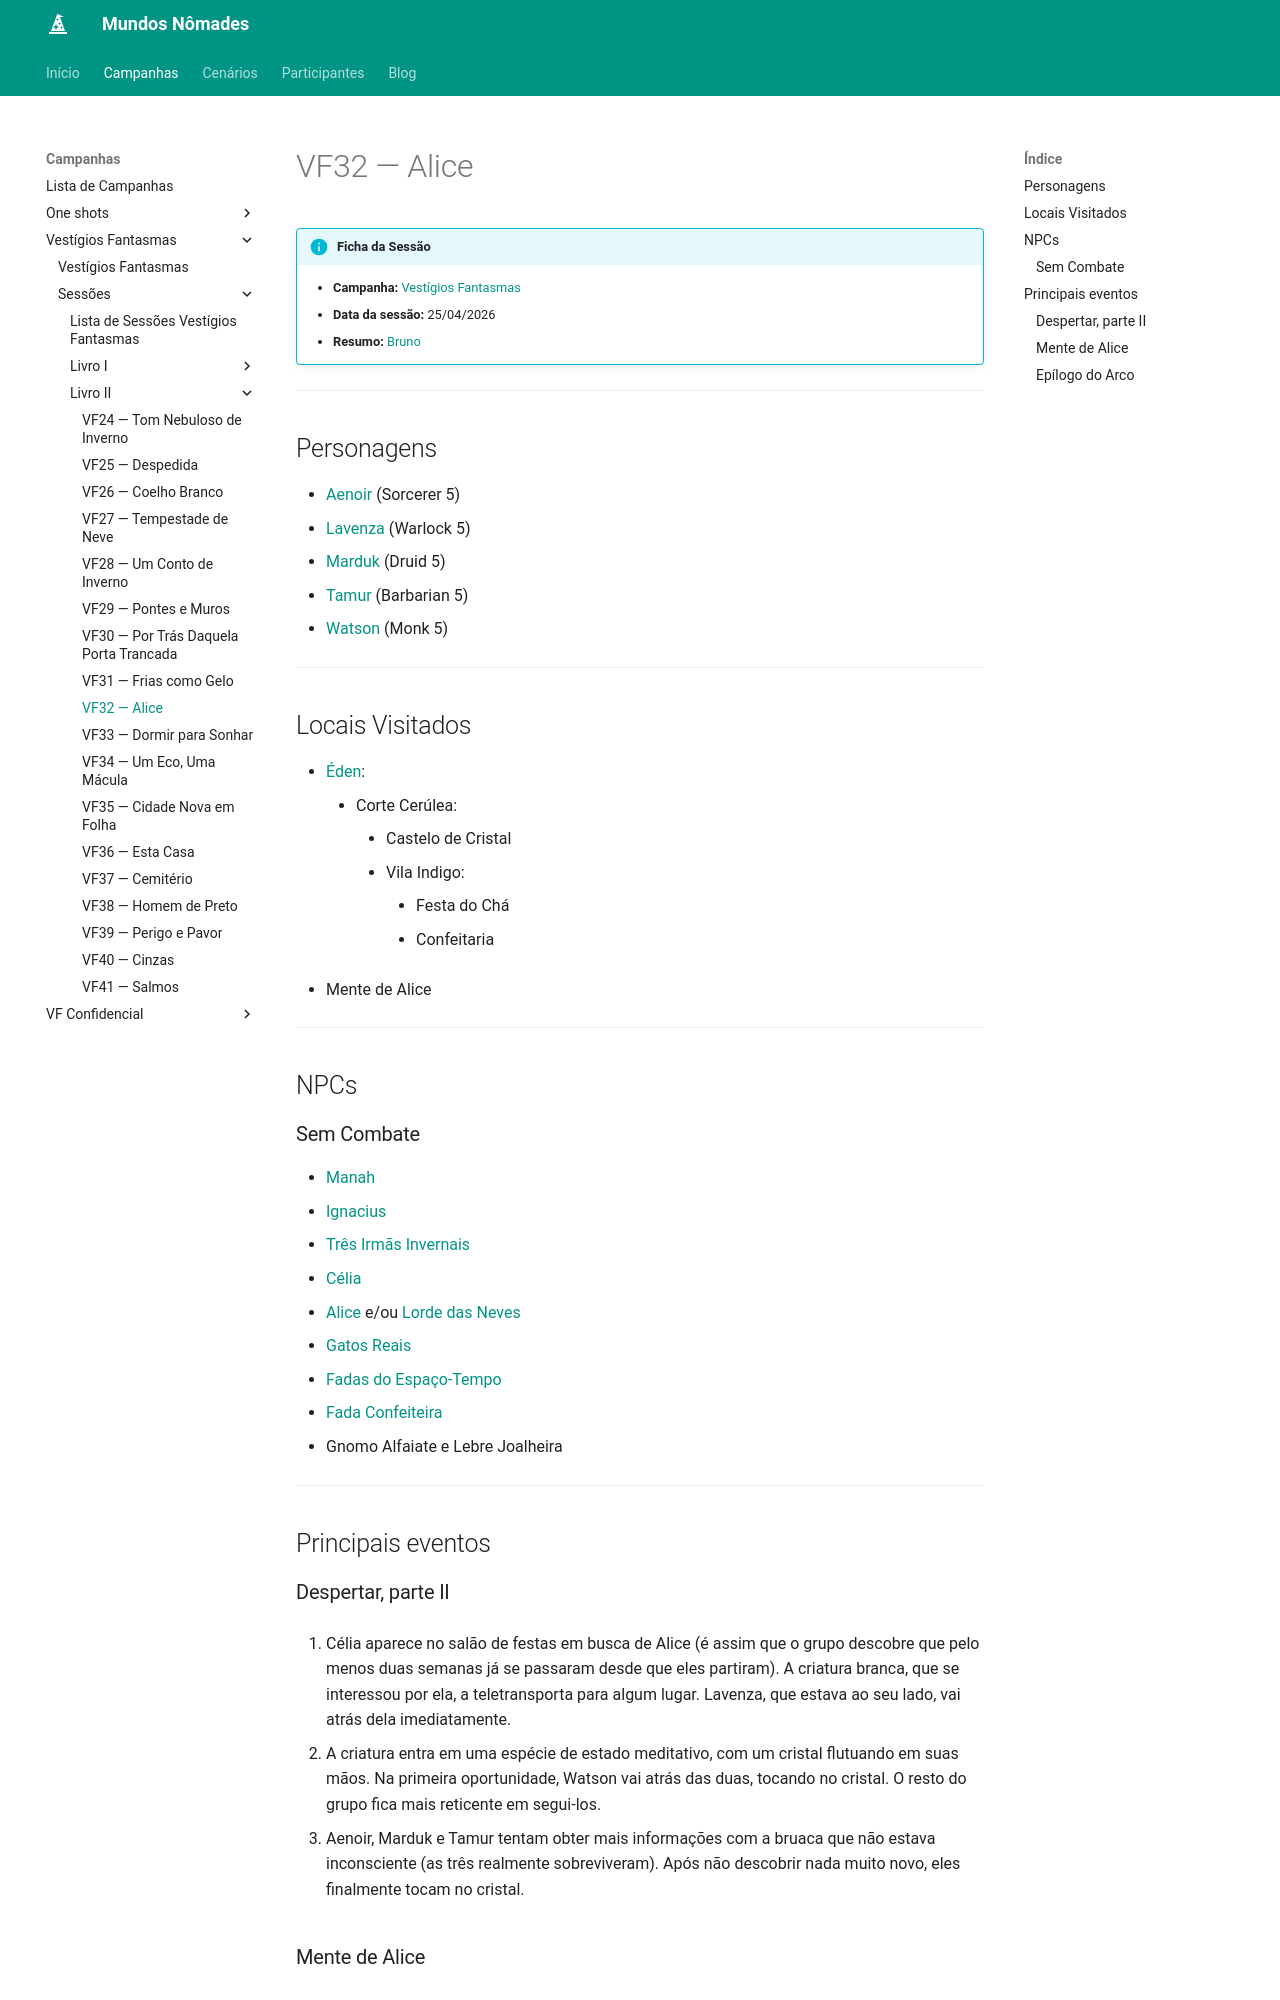

repository: Henrique42/MundosNomades · page: Campanhas/Vestígios Fantasmas/Sessões/Livro II/VF32 ― Alice/index.html · generator: mkdocs

!!! info "Ficha da Sessão"
	- **Campanha:** [[Vestígios Fantasmas]]
	- **Data da sessão:** 25/04/2026
	- **Resumo:** [[Bruno]]

---

## Personagens

- [[Aenoir]] (Sorcerer 5)
- [[Lavenza]] (Warlock 5)
- [[Marduk]] (Druid 5)
- [[Tamur]] (Barbarian 5)
- [[Watson]] (Monk 5)

---  

## Locais Visitados

- [[Éden]]:
	- Corte Cerúlea:
		- Castelo de Cristal
		- Vila Indigo:
			- Festa do Chá
			- Confeitaria
- Mente de Alice

---

## NPCs
### Sem Combate

- [[Manah]]
- [[Ignacius]]
- [[Três Irmãs Invernais]]
- [[Célia]]
- [[Alice]] e/ou [[Lorde das Neves]]
- [[Gatos Reais]]
- [[Fadas do Espaço-Tempo]]
- [[Fifi|Fada Confeiteira]]
- Gnomo Alfaiate e Lebre Joalheira

---

## Principais eventos

### Despertar, parte II

1. Célia aparece no salão de festas em busca de Alice (é assim que o grupo descobre que pelo menos duas semanas já se passaram desde que eles partiram). A criatura branca, que se interessou por ela, a teletransporta para algum lugar. Lavenza, que estava ao seu lado, vai atrás dela imediatamente.

2. A criatura entra em uma espécie de estado meditativo, com um cristal flutuando em suas mãos. Na primeira oportunidade, Watson vai atrás das duas, tocando no cristal. O resto do grupo fica mais reticente em segui-los.

3. Aenoir, Marduk e Tamur tentam obter mais informações com a bruaca que não estava inconsciente (as três realmente sobreviveram). Após não descobrir nada muito novo, eles finalmente tocam no cristal.

### Mente de Alice

4. Os dois grupos de investigadores (Lavenza e Watson; Aenoir, Marduk e Tamur) vão parar na consciência de Alice, mas de forma separada. Lá, eles passam por diferentes memórias dela enquanto tudo é congelado pela névoa do Lorde do Inverno.

5. Aenoir e Marduk encontram, respectivamente, as coroas do verão e do outono, que são congeladas pelo monarca invernal. A terceira coroa, a da primavera, é salva pelos gatos reais, que também haviam tocado o cristal.

6. Os investigadores, Célia e os gatos se reúnem no quarto de Alice, onde o que restou da consciência da mesma se encontra. A jovem estava em um tipo de "processo de lavagem cerebral", causado pelo rei e pela coroa do inverno.

7. Depois de muito esforço e muita conversa, o grupo consegue libertar Alice, substituindo a coroa do inverno pela da primavera. Para surpresa deles mesmos, a coroa acaba aceitando a garota, que se torna a nova Rainha da Primavera.

8. Diante de sua nova rainha, os gatos reais assumem a sua forma de cajado, o qual é utilizado por Alice para banir o antigo rei de sua mente.
